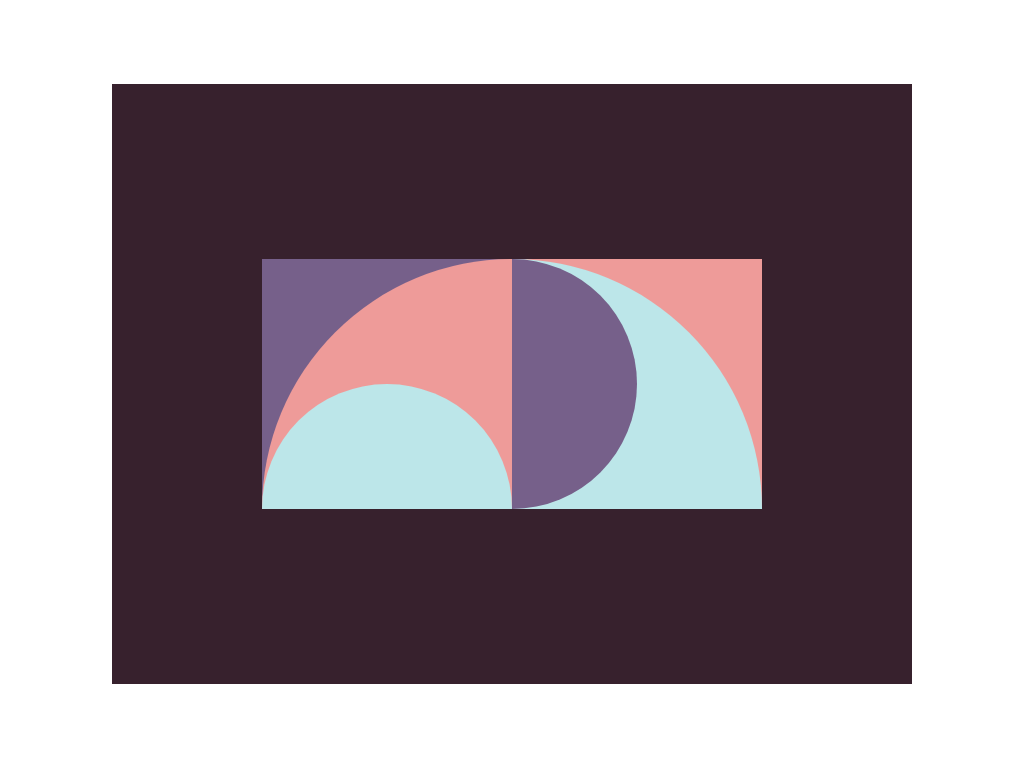

Here is a drawing made with CSS. Write the source that renders it.

<!DOCTYPE html>
<html lang="en">

<head>
  <meta charset="UTF-8">
  <meta name="viewport" content="width=device-width, initial-scale=1.0">
  <title>Hidden Halves</title>
  <meta name="author" content="RACPO">
  <meta name="description" content="A visual representation of hidden halves using CSS and HTML.">

  <style>
    body {
      margin: 0;
      display: flex;
      align-items: center;
      justify-content: center;
      height: 100vh;
    }

    .frame {
      position: relative;
      height: 600px;
      width: 800px;
      background-color: #37212D;
      align-content: center;
    }

    .container {
      display: flex;
      justify-content: center;
    }

    .box {
      position: relative;
      overflow: hidden;
      height: 250px;
      width: 250px;
      background-color: #BCE6E9;
    }

    .box-left {
      background-color: #76608A;
    }

    .box-right {
      background-color: #EE9B99;
    }

    .circle {
      border-radius: 50%;
    }

    .c-left-top {
      position: absolute;
      background-color: #EE9B99;
      height: 200%;
      width: 200%;
    }

    .c-left-bottom {
      position: absolute;
      background-color: #BCE6E9;
      height: 100%;
      width: 100%;
      translate: 0 50%;
    }

    .c-right-top {
      position: absolute;
      background-color: #BCE6E9;
      height: 200%;
      width: 200%;
      translate: -50%;
    }

    .c-right-bottom {
      position: absolute;
      background-color: #76608A;
      height: 100%;
      width: 100%;
      translate: -50%;
    }
  </style>
</head>

<body>
  <div class="frame">
    <div class="container">
      <div class="box box-left">
        <div class="circle c-left-top"></div>
        <div class="circle c-left-bottom"></div>
      </div>
      <div class="box box-right">
        <div class="circle c-right-top"></div>
        <div class="circle c-right-bottom"></div>
      </div>
    </div>
  </div>


</body>

</html>
